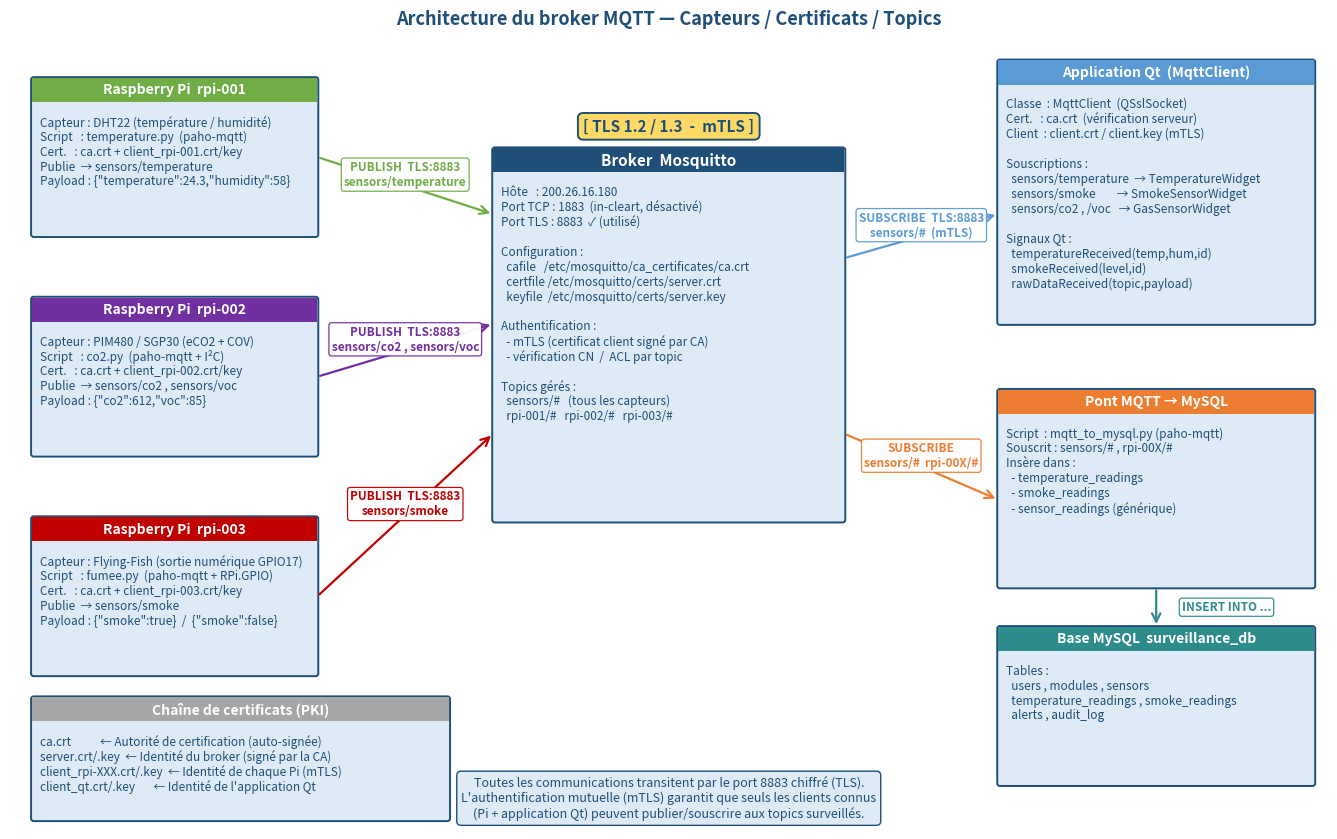

This figure's Python source:
# -*- coding: utf-8 -*-
"""
Generate broker communication diagram:
  - 15_broker_architecture.png
Shows: Raspberry Pi sensors -> MQTT broker (TLS 8883) -> MySQL bridge,
       certificates (CA + server.crt/key), and topic structure.
"""

import os
import matplotlib.pyplot as plt
from matplotlib.patches import FancyBboxPatch, FancyArrowPatch, Rectangle

OUT = r"c:\Users\moreo\Documents\applicationmalette\scripts\diagrams"
os.makedirs(OUT, exist_ok=True)

NAVY   = "#1F4E79"
BLUE   = "#5B9BD5"
ORANGE = "#ED7D31"
GREEN  = "#70AD47"
GREY   = "#A6A6A6"
LIGHT  = "#DEEBF7"
YELLOW = "#FFD966"
RED    = "#C00000"
WHITE  = "#FFFFFF"
PURPLE = "#7030A0"
TEAL   = "#2E8B8B"


def setup(ax, title, xlim, ylim):
    ax.set_xlim(*xlim)
    ax.set_ylim(*ylim)
    ax.set_aspect("equal")
    ax.axis("off")
    ax.set_title(title, fontsize=13, weight="bold", color=NAVY, pad=10)


def save(fig, name):
    path = os.path.join(OUT, name)
    fig.savefig(path, dpi=180, bbox_inches="tight", facecolor="white")
    plt.close(fig)
    print("OK ->", path)


def node(ax, x, y, w, h, title, lines, header=NAVY, body=LIGHT,
         title_fs=10, body_fs=8.5):
    """Draw a labelled box with header bar + body lines."""
    head_h = 0.55
    # body
    body_box = FancyBboxPatch((x, y), w, h,
                              boxstyle="round,pad=0.02,rounding_size=0.06",
                              linewidth=1.4, edgecolor=NAVY, facecolor=body)
    ax.add_patch(body_box)
    # header
    head_box = Rectangle((x, y + h - head_h), w, head_h,
                         linewidth=0, edgecolor="none", facecolor=header)
    ax.add_patch(head_box)
    ax.text(x + w / 2, y + h - head_h / 2, title, ha="center", va="center",
            color=WHITE, fontsize=title_fs, weight="bold")
    # body lines
    for i, ln in enumerate(lines):
        ax.text(x + 0.18, y + h - head_h - 0.30 - i * 0.34, ln,
                ha="left", va="top", fontsize=body_fs, color=NAVY)


def arrow(ax, x1, y1, x2, y2, label=None, color=NAVY, dashed=False,
          lw=1.6, label_color=None, label_off=(0, 0.25)):
    a = FancyArrowPatch((x1, y1), (x2, y2),
                        arrowstyle="->", mutation_scale=15,
                        color=color, linewidth=lw,
                        linestyle=("--" if dashed else "-"))
    ax.add_patch(a)
    if label:
        mx, my = (x1 + x2) / 2 + label_off[0], (y1 + y2) / 2 + label_off[1]
        ax.text(mx, my, label, ha="center", va="center",
                fontsize=8.5, weight="bold",
                color=(label_color or color),
                bbox=dict(boxstyle="round,pad=0.22",
                          fc="white", ec=color, lw=0.9, alpha=0.96))


# =========================================================
# DIAGRAM
# =========================================================
fig, ax = plt.subplots(figsize=(17, 11))
setup(ax, "Architecture du broker MQTT — Capteurs / Certificats / Topics",
      (0, 30), (0, 18))

# ---------- LEFT COLUMN : Raspberry Pi sensors ----------
# rpi-001 (temperature)
node(ax, 0.5, 13.5, 6.5, 3.6,
     "Raspberry Pi  rpi-001",
     [
        "Capteur : DHT22 (température / humidité)",
        "Script   : temperature.py  (paho-mqtt)",
        "Cert.   : ca.crt + client_rpi-001.crt/key",
        "Publie  → sensors/temperature",
        "Payload : {\"temperature\":24.3,\"humidity\":58}",
     ],
     header=GREEN)

# rpi-002 (CO2 / VOC – PIM480)
node(ax, 0.5, 8.5, 6.5, 3.6,
     "Raspberry Pi  rpi-002",
     [
        "Capteur : PIM480 / SGP30 (eCO2 + COV)",
        "Script   : co2.py  (paho-mqtt + I²C)",
        "Cert.   : ca.crt + client_rpi-002.crt/key",
        "Publie  → sensors/co2 , sensors/voc",
        "Payload : {\"co2\":612,\"voc\":85}",
     ],
     header=PURPLE)

# rpi-003 (smoke – Flying-Fish)
node(ax, 0.5, 3.5, 6.5, 3.6,
     "Raspberry Pi  rpi-003",
     [
        "Capteur : Flying-Fish (sortie numérique GPIO17)",
        "Script   : fumee.py  (paho-mqtt + RPi.GPIO)",
        "Cert.   : ca.crt + client_rpi-003.crt/key",
        "Publie  → sensors/smoke",
        "Payload : {\"smoke\":true}  /  {\"smoke\":false}",
     ],
     header=RED)

# ---------- CENTER : MQTT BROKER ----------
node(ax, 11.0, 7.0, 8.0, 8.5,
     "Broker  Mosquitto",
     [
        "Hôte   : 200.26.16.180",
        "Port TCP : 1883  (in-cleart, désactivé)",
        "Port TLS : 8883  ✓ (utilisé)",
        "",
        "Configuration :",
        "  cafile   /etc/mosquitto/ca_certificates/ca.crt",
        "  certfile /etc/mosquitto/certs/server.crt",
        "  keyfile  /etc/mosquitto/certs/server.key",
        "",
        "Authentification :",
        "  - mTLS (certificat client signé par CA)",
        "  - vérification CN  /  ACL par topic",
        "",
        "Topics gérés :",
        "  sensors/#   (tous les capteurs)",
        "  rpi-001/#   rpi-002/#   rpi-003/#",
     ],
     header=NAVY, title_fs=11)

# Lock icon (TLS) on the broker
ax.text(15.0, 16.0, "[ TLS 1.2 / 1.3  -  mTLS ]",
        ha="center", va="center", fontsize=11,
        weight="bold", color=NAVY,
        bbox=dict(boxstyle="round,pad=0.35",
                  fc=YELLOW, ec=NAVY, lw=1.4))

# ---------- RIGHT TOP : Qt application ----------
node(ax, 22.5, 11.5, 7.2, 6.0,
     "Application Qt  (MqttClient)",
     [
        "Classe  : MqttClient  (QSslSocket)",
        "Cert.   : ca.crt  (vérification serveur)",
        "Client  : client.crt / client.key (mTLS)",
        "",
        "Souscriptions :",
        "  sensors/temperature  → TemperatureWidget",
        "  sensors/smoke        → SmokeSensorWidget",
        "  sensors/co2 , /voc   → GasSensorWidget",
        "",
        "Signaux Qt :",
        "  temperatureReceived(temp,hum,id)",
        "  smokeReceived(level,id)",
        "  rawDataReceived(topic,payload)",
     ],
     header=BLUE, title_fs=10)

# ---------- RIGHT BOTTOM : MySQL bridge + DB ----------
node(ax, 22.5, 5.5, 7.2, 4.5,
     "Pont MQTT → MySQL",
     [
        "Script  : mqtt_to_mysql.py (paho-mqtt)",
        "Souscrit : sensors/# , rpi-00X/#",
        "Insère dans :",
        "  - temperature_readings",
        "  - smoke_readings",
        "  - sensor_readings (générique)",
     ],
     header=ORANGE)

node(ax, 22.5, 1.0, 7.2, 3.6,
     "Base MySQL  surveillance_db",
     [
        "Tables :",
        "  users , modules , sensors",
        "  temperature_readings , smoke_readings",
        "  alerts , audit_log",
     ],
     header=TEAL)

# ---------- ARROWS : sensors → broker (TLS publish) ----------
arrow(ax, 7.0, 15.3, 11.0, 14.0,
      label="PUBLISH  TLS:8883\nsensors/temperature",
      color=GREEN)
arrow(ax, 7.0, 10.3, 11.0, 11.5,
      label="PUBLISH  TLS:8883\nsensors/co2 , sensors/voc",
      color=PURPLE)
arrow(ax, 7.0, 5.3, 11.0, 9.0,
      label="PUBLISH  TLS:8883\nsensors/smoke",
      color=RED)

# ---------- ARROWS : broker → Qt app (subscribe) ----------
arrow(ax, 19.0, 13.0, 22.5, 14.0,
      label="SUBSCRIBE  TLS:8883\nsensors/#  (mTLS)",
      color=BLUE)

# ---------- ARROWS : broker → bridge → DB ----------
arrow(ax, 19.0, 9.0, 22.5, 7.5,
      label="SUBSCRIBE\nsensors/#  rpi-00X/#",
      color=ORANGE)
arrow(ax, 26.1, 5.5, 26.1, 4.6,
      label="INSERT INTO ...",
      color=TEAL, label_off=(1.6, 0))

# ---------- CERTIFICATE LEGEND ----------
node(ax, 0.5, 0.2, 9.5, 2.8,
     "Chaîne de certificats (PKI)",
     [
        "ca.crt           ← Autorité de certification (auto-signée)",
        "server.crt/.key  ← Identité du broker (signé par la CA)",
        "client_rpi-XXX.crt/.key  ← Identité de chaque Pi (mTLS)",
        "client_qt.crt/.key       ← Identité de l'application Qt",
     ],
     header=GREY)

# Title-arrow legend
ax.text(15.0, 0.7,
        "Toutes les communications transitent par le port 8883 chiffré (TLS).\n"
        "L'authentification mutuelle (mTLS) garantit que seuls les clients connus\n"
        "(Pi + application Qt) peuvent publier/souscrire aux topics surveillés.",
        ha="center", va="center", fontsize=9, color=NAVY,
        style="italic",
        bbox=dict(boxstyle="round,pad=0.35", fc=LIGHT, ec=NAVY, lw=1.0))

save(fig, "15_broker_architecture.png")

print("\nBroker diagram generated in:", OUT)
